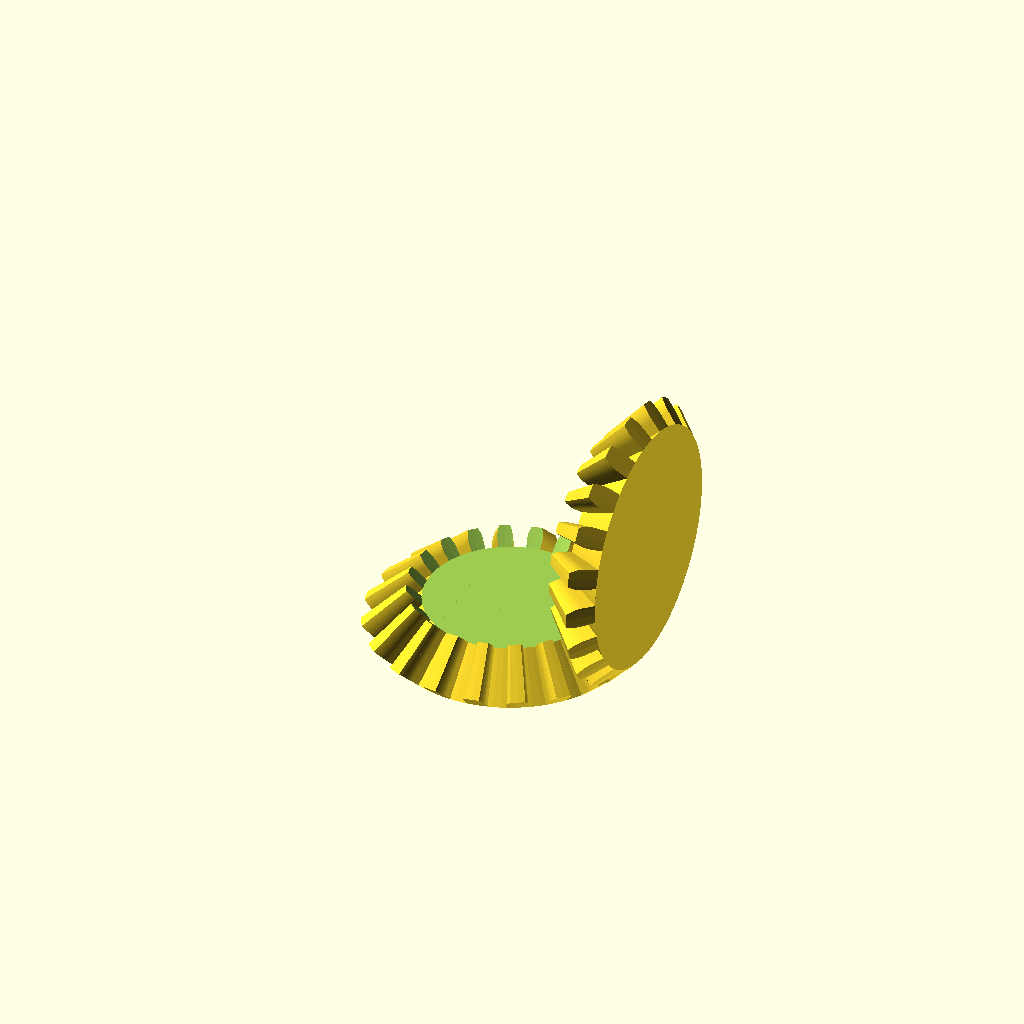
Cell 1 — every parameter at its default value.
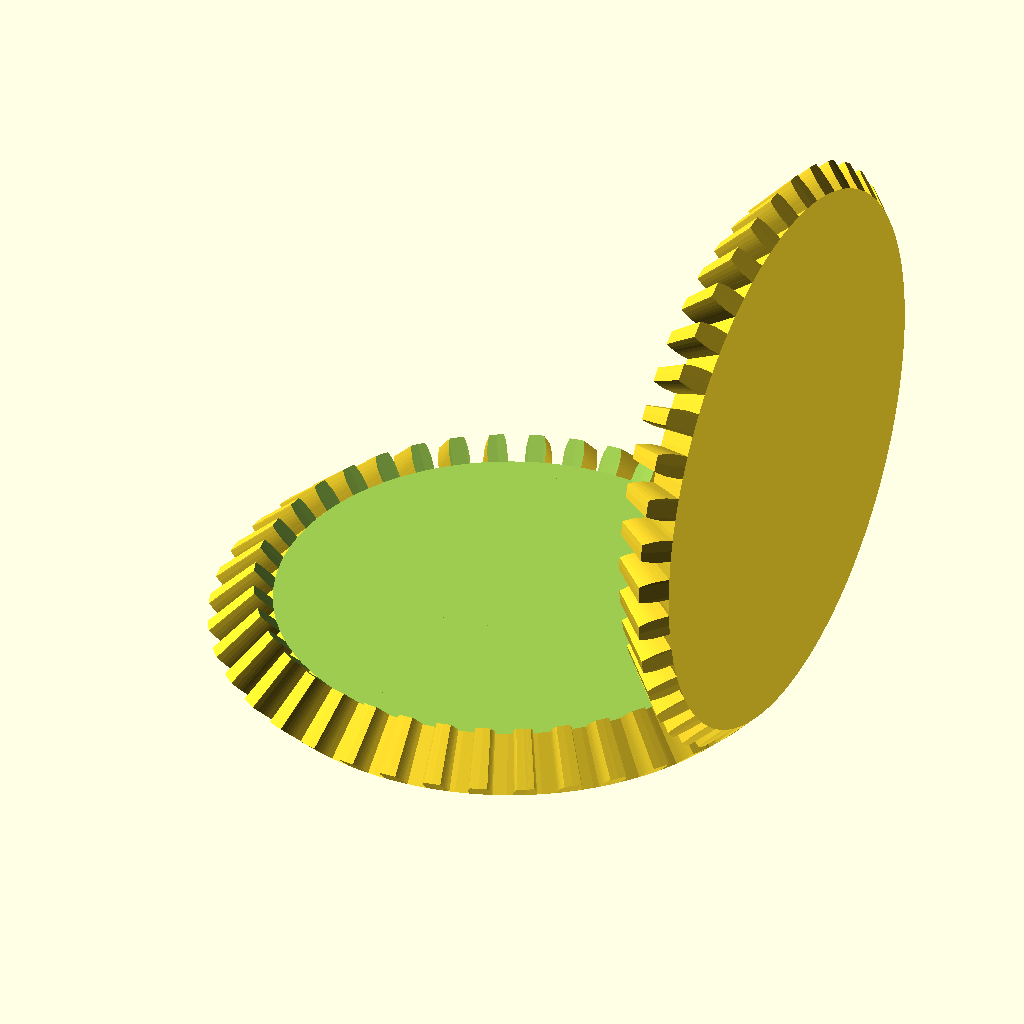
Cell 2 — n set to 40, the other parameters unchanged.
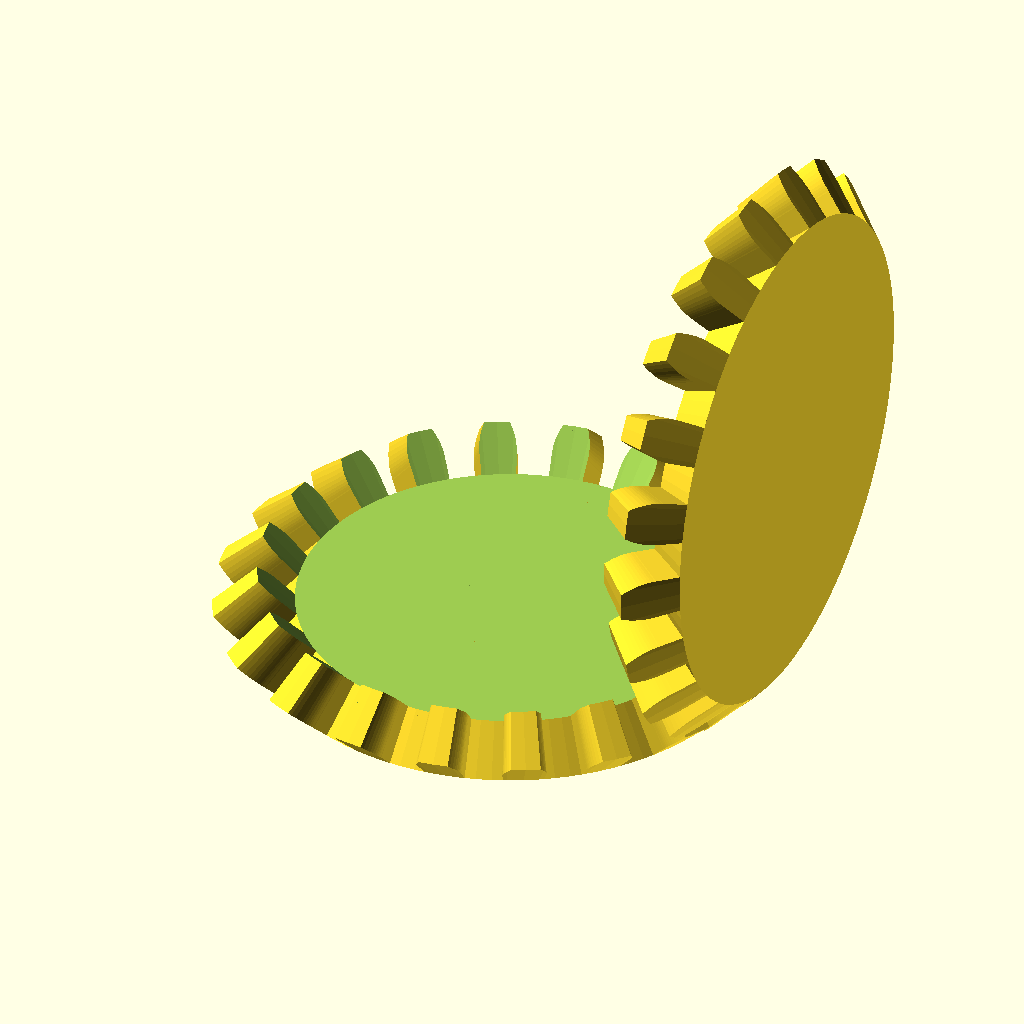
Cell 3: m = 20 (everything else at default).
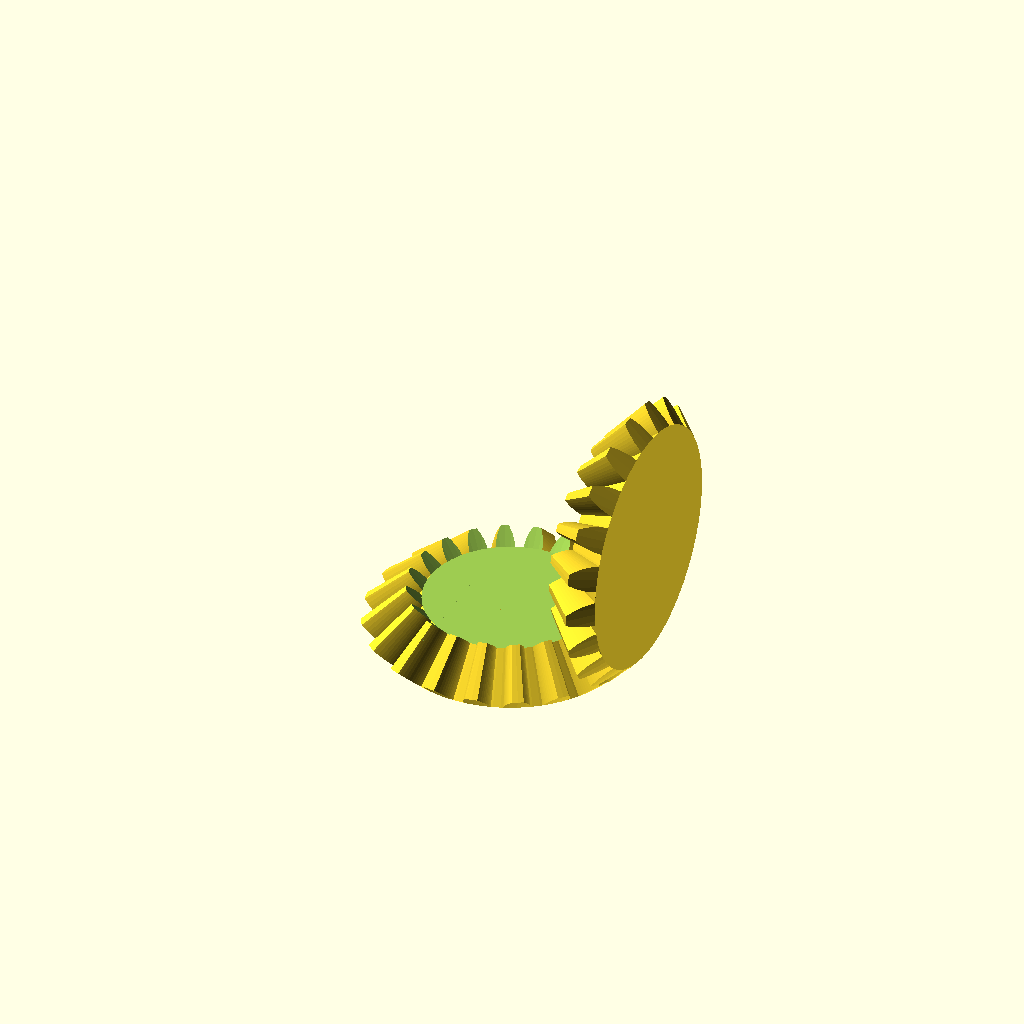
Cell 4 — a set to 40, the other parameters unchanged.
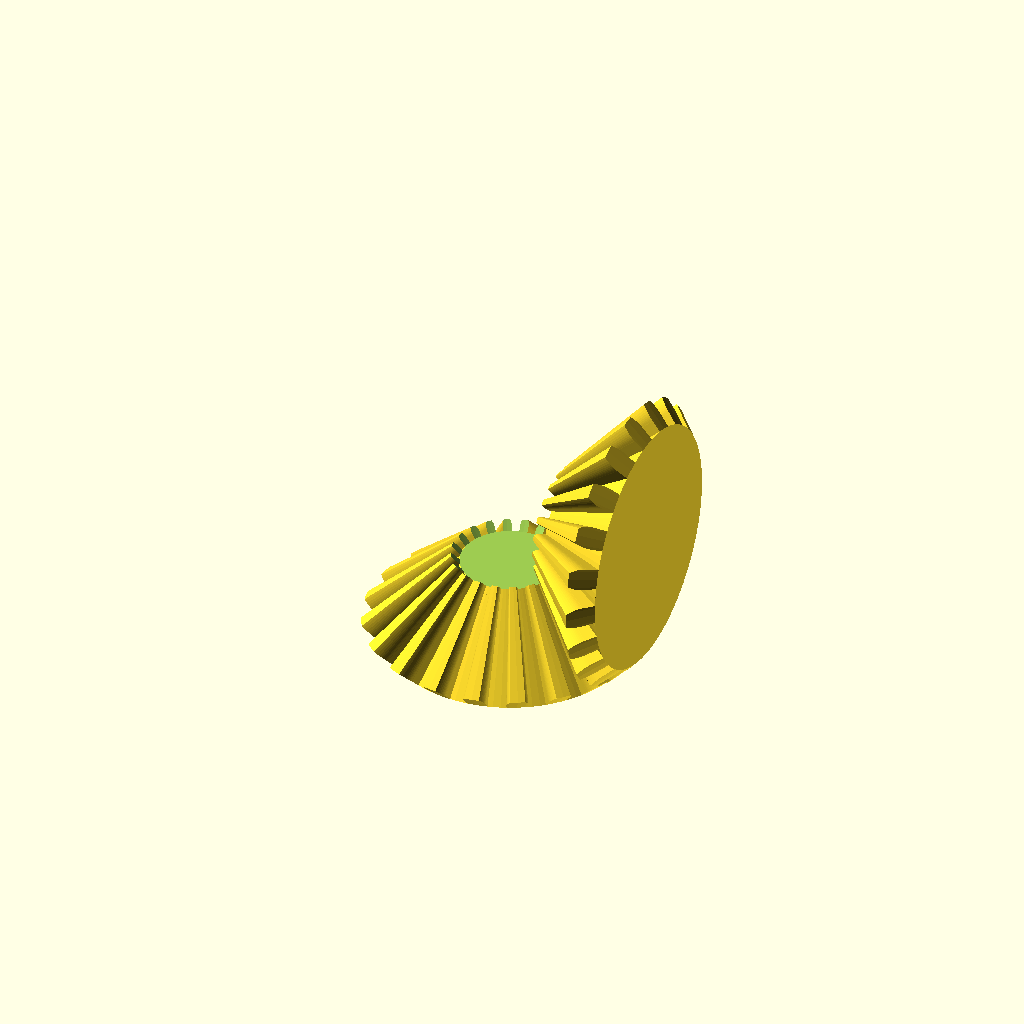
Cell 5: the same model with s = 60.
One fixed orthographic camera (rotation 55°, 0°, 25°; colour scheme Cornfield) for every cell.
Source of the model, gear.scad:
$fn=100;
n=20;//number of teeth 
m=10;//module=diameter(mm)/n 
a=20;//pressure angle
backlash=0;//in practice 0.2-0.5
s=30;//thickness

//gear construscts the 2d profile of an involute gear
module gear(n,m,a,backlash){ r=m*n/2*cos(a);
    rr=m*n/2;
    d=0.3*m;
    b=-90/n-(sin(a)*rr*180/(PI*r)-a)-d*180/(PI*r);
    module dente(){
        points=[[0,0],for(t=[0:0.05:1.2])[r*(cos(t*180/PI+b)+t*sin(t*180/PI+b)),r*(sin(t*180/PI+b)-t*cos(t*180/PI+b))],    
            for(t=[1.2:-0.05:0])[r*(cos(t*180/PI+b)+t*sin(t*180/PI+b)),-r*(sin(t*180/PI+b)-t*cos(t*180/PI+b))],
            [0,0]    
        ];
        polygon(points);
    }
    offset(r=-backlash/2-d){    
        circle(rr-1.3*m+d);
        difference(){
            for(i=[0:1:n-1])rotate(360/n*i,[0,0,1])dente();
            difference(){circle(2*rr);circle(rr+m*0.8+d);
            }
        }
    }
}

//empty_gear constructs the 2d profile of an involute gear with spokes
module empty_gear(n,m,a,backlash,num){
    l=m*0.5+m*n/2*0.1;
    t=m*n/2-m*1.5-m*n/30-l;
    difference(){
        gear(n,m,a,backlash);
        offset(r=m*n/30){
            difference(){
                circle(t);
                for(i=[0:num-1])rotate([0,0,360/num*i])translate([-m*n/30-l/2,0,0])square([2*m*n/30+l,t]);
            }
        }
    }
}

//bevel_gear constructs a conic gear with semi-opening 45 degrees
module bevel_gear(n,m,a,backlash,s){
    r=m*n/2*cos(a);
    rr=m*n/2;
    i=rr/2*(1-cos(a)*cos(a));
    j=rr*sin(a);
    k=sqrt(i*i+j*j-2*sin(a)*i*j);
    ii=i/sqrt(i*i+k*k);
    kk=k/sqrt(i*i+k*k);
    e=asin(cos(a)/k*i);
    f=2;
    b=-(90/n+sqrt(i*i+k*k)*180/(PI*r)-a)+backlash*180/(PI*r)/2;
    module dente(){
        points=[[0,0,rr],for(t=[0.1:0.05:f])if(r*(sin((t-0.05)*180/PI+b)-kk*(t-0.05)*cos((t-0.05)*180/PI+b-e))<0)[
            r*(cos(t*180/PI+b)+kk*t*sin(t*180/PI+b-e)),
            r*(sin(t*180/PI+b)-kk*t*cos(t*180/PI+b-e)),
            r*ii*t
        ],[0,0,0]];    
        faces=[for(t=[1:len(points)-3])[0,t+1,t],
        for(t=[1:len(points)-3])[len(points)-1,t,t+1],[0,1,len(points)-1],[0,len(points)-1,len(points)-2]];
        translate([0,0,-rr])scale([2,2,2])polyhedron(points=points,faces=faces,convexity=10);
    }
    module dentone(){
        intersection(){    
        union(){
            dente();
            mirror([0,1,0])dente();
            }
            cylinder(r2=0,r1=rr+sqrt(2)*m,h=rr);
        }
    }
    intersection(){
        union(){
            cylinder(r1=rr-sqrt(2)*m*1.2,r2=0,h=rr);
            for(i=[0:1:n-1])rotate(360/n*i,[0,0,1])dentone();
        }
        difference(){
            cylinder(r1=rr-sqrt(2)*m*1.2,r2=rr+rr-sqrt(2)*m,h=rr);
            translate([0,0,s])cylinder(r1=(rr-sqrt(2)*m*1.2)*(rr-s)/rr,r2=(rr-sqrt(2)*m*1.2)*(rr-s)/rr+rr,h=rr);
        }
    }
}

//EXAMPLES

            //gear    1:1

//gear(n,m,a,backlash);  
//translate([m*n,0,0])rotate(180/n,[0,0,1])gear(n,m,a,backlash);

            //gear    1:6

//translate([0,50,0]){
//gear(42,m,a,backlash);
//translate([m*49/2,0,0])gear(7,m,a,backlash);}

            //empty_gear

//empty_gear(80,1.2,15,0.3,5);

			//bevel_gear

alpha=28;
rotate([0,0,alpha])bevel_gear(n,m,a,backlash,s);
rotate([0,0,180])translate([-n*m/2,0,n*m/2])rotate([0,90,0])rotate([0,0,-alpha+180/n])bevel_gear(n,m,a,backlash,s);






    
Parameter table extracted from the source (name, type, default, range or options):
n: number, default 20
m: number, default 10
a: number, default 20
backlash: number, default 0
s: number, default 30
